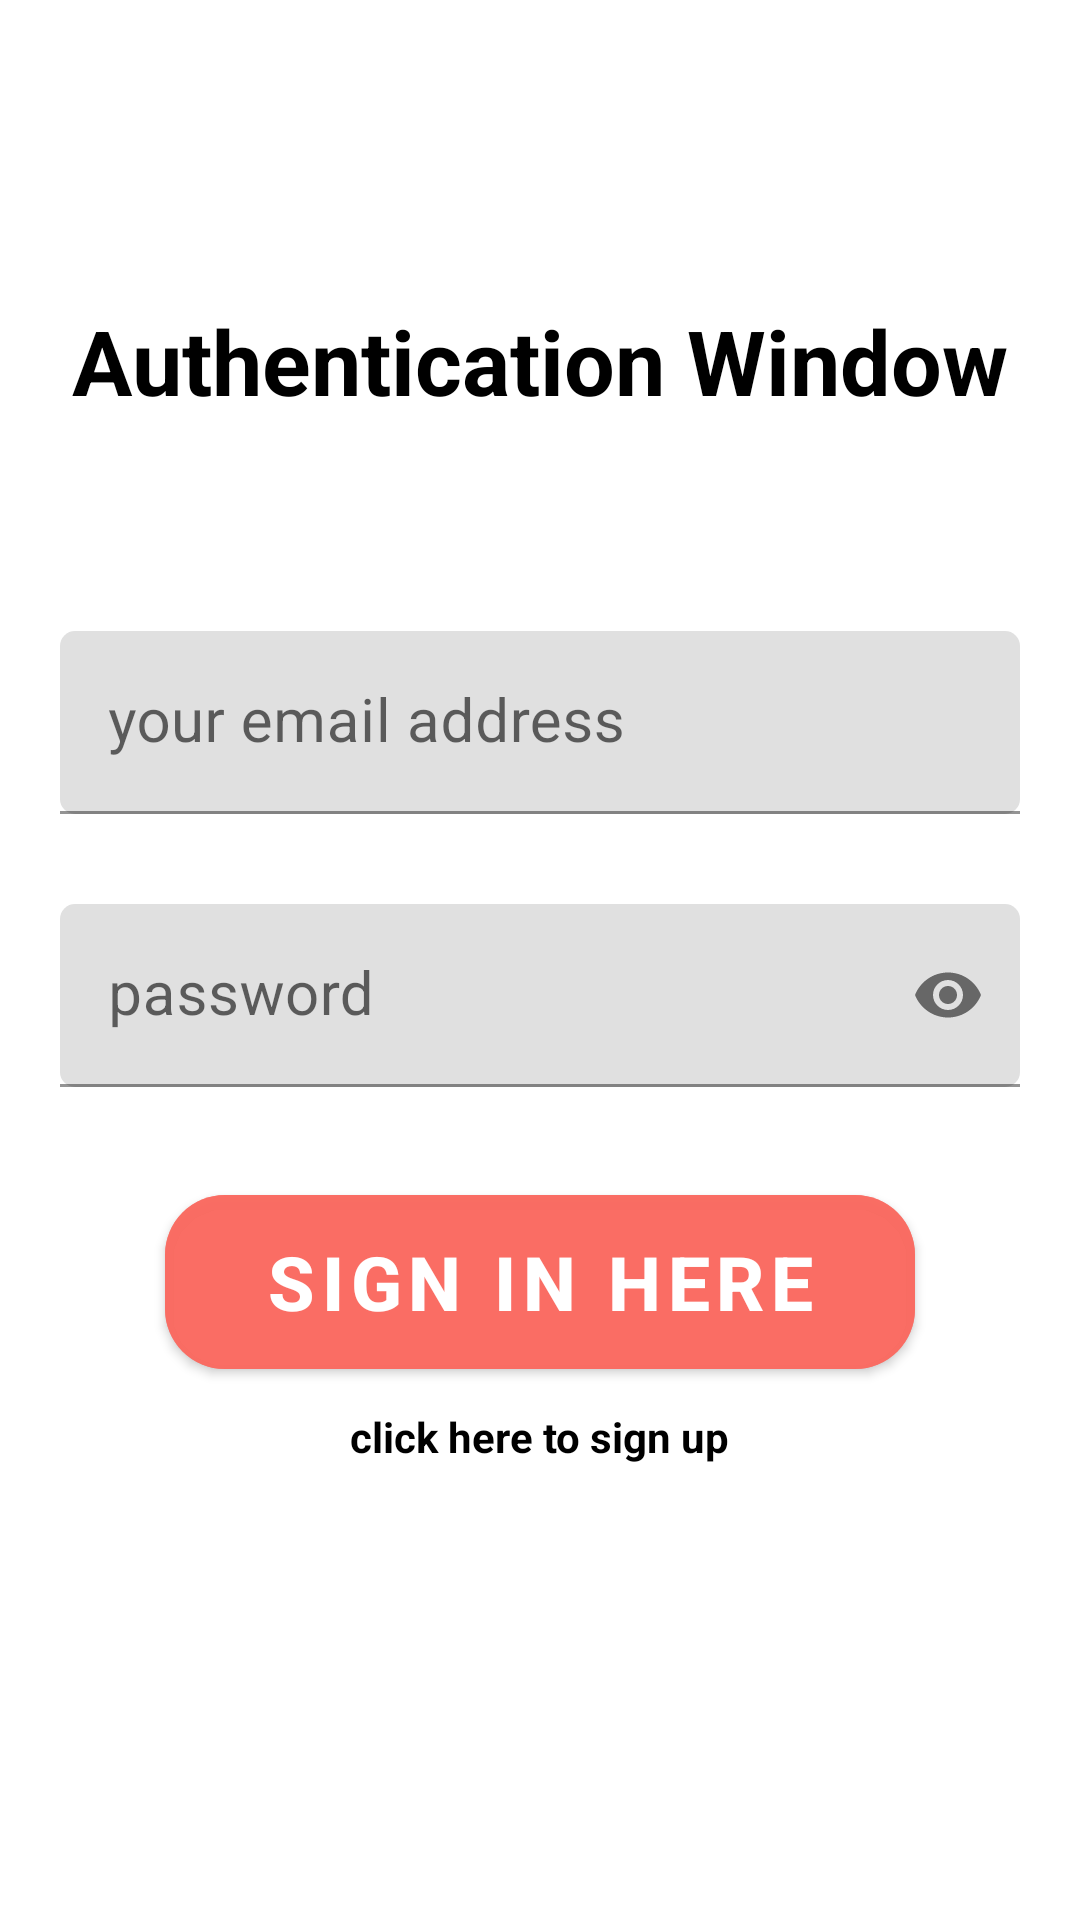

Android layout source for this screen:
<!-- AndroidManifest.xml: application theme Theme.FirebaseSigninDemo -->
<!-- res/layout/activity_sign_in.xml -->
<?xml version="1.0" encoding="utf-8"?>
<androidx.constraintlayout.widget.ConstraintLayout xmlns:android="http://schemas.android.com/apk/res/android"
    xmlns:app="http://schemas.android.com/apk/res-auto"
    xmlns:tools="http://schemas.android.com/tools"
    android:layout_width="match_parent"
    android:layout_height="match_parent"
    tools:context=".SignInActivity">
    <TextView
        android:id="@+id/title_tv2"
        android:layout_width="wrap_content"
        android:layout_height="wrap_content"
        android:text="@string/authentication_window"
        android:layout_marginTop="100dp"
        android:textSize="30sp"
        android:textColor="@color/black"
        android:textStyle="bold"
        app:layout_constraintBottom_toTopOf="@+id/email_inputLayout2"
        app:layout_constraintEnd_toEndOf="parent"
        app:layout_constraintStart_toStartOf="parent"
        app:layout_constraintTop_toTopOf="parent" />
    <com.google.android.material.textfield.TextInputLayout
        android:layout_height="wrap_content"
        android:layout_width="match_parent"
        android:id="@+id/email_inputLayout2"
        app:layout_constraintLeft_toLeftOf="parent"
        app:layout_constraintRight_toRightOf="parent"
        app:layout_constraintTop_toBottomOf="@id/title_tv2"
        android:layout_marginLeft="20dp"
        android:layout_marginRight="20dp"
        android:layout_marginTop="70dp"
        app:boxCornerRadiusBottomEnd="5dp"
        app:boxCornerRadiusBottomStart="5dp"
        app:boxCornerRadiusTopStart="5dp"
        app:boxCornerRadiusTopEnd="5dp">

        <com.google.android.material.textfield.TextInputEditText
            android:layout_width="match_parent"
            android:layout_height="wrap_content"
            android:inputType="textEmailAddress"
            android:textSize="20sp"
            android:hint="your email address"/>
    </com.google.android.material.textfield.TextInputLayout>
    <com.google.android.material.textfield.TextInputLayout
        android:layout_height="wrap_content"
        android:layout_width="match_parent"
        android:id="@+id/pass_inputLayout2"
        app:layout_constraintLeft_toLeftOf="parent"
        app:layout_constraintRight_toRightOf="parent"
        app:layout_constraintTop_toBottomOf="@id/email_inputLayout2"
        android:layout_marginLeft="20dp"
        android:layout_marginRight="20dp"
        android:layout_marginTop="30dp"
        app:boxCornerRadiusBottomEnd="5dp"
        app:boxCornerRadiusBottomStart="5dp"
        app:boxCornerRadiusTopStart="5dp"
        app:boxCornerRadiusTopEnd="5dp"
        app:endIconMode="password_toggle">

        <com.google.android.material.textfield.TextInputEditText
            android:layout_width="match_parent"
            android:layout_height="wrap_content"
            android:inputType="textPassword"

            android:textSize="20sp"

            android:hint="@string/password"/>
    </com.google.android.material.textfield.TextInputLayout>
    <com.google.android.material.button.MaterialButton
        android:layout_width="250dp"
        android:layout_height="70dp"
        android:id="@+id/signin_btn"
        app:layout_constraintTop_toBottomOf="@id/pass_inputLayout2"
        app:layout_constraintLeft_toLeftOf="parent"
        app:layout_constraintRight_toRightOf="parent"
        android:layout_margin="30dp"
        android:backgroundTint="@color/light_orange"
        android:text="@string/sign_in_here"
        android:textSize="25sp"
        android:textStyle="bold"
        android:gravity="center"
        app:cornerRadius="20dp"
        android:elevation="5dp"
        android:onClick="signInUserCredentials">

    </com.google.android.material.button.MaterialButton>
    <TextView
        android:id="@+id/signup_textview"
        android:layout_width="wrap_content"
        android:layout_height="wrap_content"
        android:textStyle="bold"
        android:text="click here to sign up"
        android:layout_marginTop="7dp"
        android:onClick="gotoSignUpActivity"
        android:textColor="@color/black"
        app:layout_constraintLeft_toLeftOf="parent"
        app:layout_constraintRight_toRightOf="parent"
        app:layout_constraintTop_toBottomOf="@id/signin_btn"/>

</androidx.constraintlayout.widget.ConstraintLayout>
<!-- resources referenced by this layout -->
<resources>
  <color name="black">#FF000000</color>
  <color name="light_orange">#D3FB6A60</color>
  <string name="authentication_window">Authentication Window</string>
  <string name="password">password</string>
  <string name="sign_in_here">sign in here</string>
  <style name="Theme.FirebaseSigninDemo" parent="Theme.MaterialComponents.DayNight.DarkActionBar">
          
          <item name="colorPrimary">@color/purple_500</item>
          <item name="colorPrimaryVariant">@color/purple_700</item>
          <item name="colorOnPrimary">@color/white</item>
          
          <item name="colorSecondary">@color/teal_200</item>
          <item name="colorSecondaryVariant">@color/teal_700</item>
          <item name="colorOnSecondary">@color/black</item>
          
          <item name="android:statusBarColor" tools:targetApi="l">?attr/colorPrimaryVariant</item>
          
      </style>
  <color name="purple_500">#FF6200EE</color>
  <color name="purple_700">#FF3700B3</color>
  <color name="white">#FFFFFFFF</color>
  <color name="teal_200">#FF03DAC5</color>
  <color name="teal_700">#FF018786</color>
</resources>
